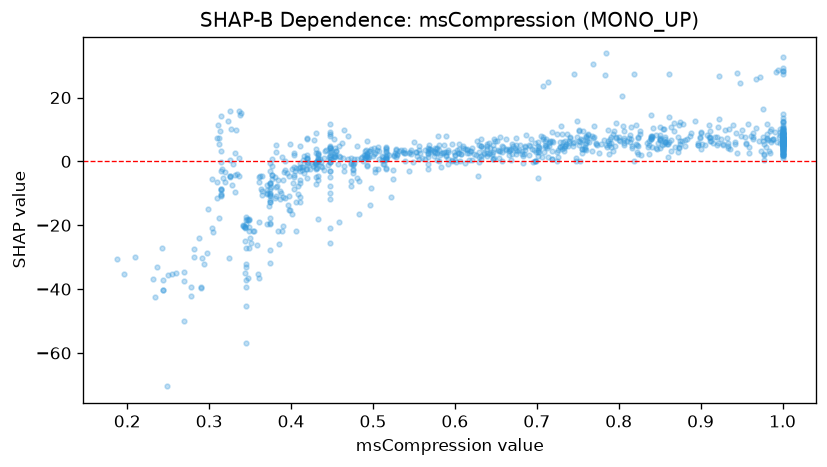

The table this chart was drawn from, first rows:
feature_value, shap_value
0.39, -20.11
0.403, -4.329
0.516, 1.07
0.755, 6.72
0.709, 3.041
0.816, 4.307
0.714, 1.448
1.0, 4.48
0.314, -8.855
0.476, -2.763
0.607, 2.367
0.839, 7.966
0.314, -10.66
0.869, 4.526
1.0, 6.327
0.647, 3.07
0.786, 4.555
0.404, 1.927
0.815, 10.7
0.911, 6.253
0.398, -4.462
0.381, 3.03
0.9, 3.793
0.875, 6.446
1.0, 10.45
1.0, 9.233
0.433, 1.184
0.851, 8.174
0.446, 1.489
0.529, 1.971
0.448, -9.904
1.0, 6.472
1.0, 6.302
0.282, -30
0.981, 7.403
0.395, -3.785
1.0, 6.252
1.0, 5.597
0.642, 2.273
0.968, 25.82
0.507, 0.7723
0.949, 7.833
0.63, -0.1107
0.711, 6.957
0.648, 0.9154
0.857, 5.982
0.632, 4.857
0.801, 6.534
0.728, 6.186
0.381, -10.92
0.642, 5.801
0.976, 7.771
0.511, 0.4361
1.0, 7.656
0.374, -10.34
0.477, -0.5052
0.556, 4.934
1.0, 7.148
0.313, 9.565
1.0, 1.002
... 941 more rows
